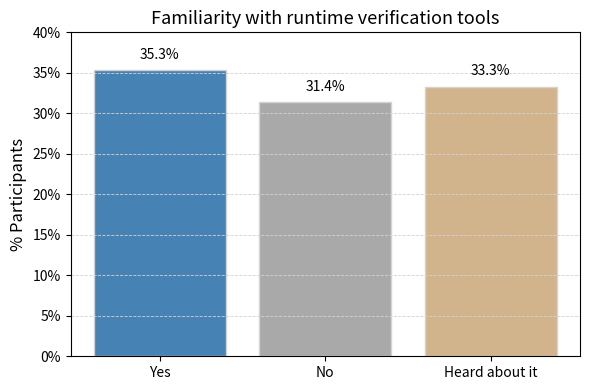

Write the Python code that produced this figure.
import matplotlib.pyplot as plt
from matplotlib.ticker import FuncFormatter

# Dados
labels = ['Yes', 'No', 'Heard about it']
values = [35.3, 31.4, 33.3]
colors = ['#4682B4', '#A9A9A9', '#D2B48C']

# Formato do eixo Y com %
def percent_formatter(x, _):
    return f'{x:.0f}%'

# Criar gráfico
plt.figure(figsize=(6, 4))
bars = plt.bar(labels, values, color=colors, edgecolor='lightgray')

# Adicionar valores sobre as barras
for bar, val in zip(bars, values):
    plt.text(bar.get_x() + bar.get_width() / 2, val + 1, f'{val}%', 
             ha='center', va='bottom', fontsize=10)

# Estilo dos eixos
plt.ylabel('% Participants', fontsize=12)
plt.ylim(0, 40)
plt.title('Familiarity with runtime verification tools', fontsize=13)

# Linhas tracejadas horizontais com mais contraste
plt.grid(axis='y', linestyle='--', linewidth=0.6, color='lightgray')
plt.gca().yaxis.set_major_formatter(FuncFormatter(percent_formatter))

plt.tight_layout()
# Salvar se necessário
# plt.savefig("C:/Users/leona/Downloads/expermentSurvey/familiarity_bar_chart.png", dpi=300)
plt.show()
